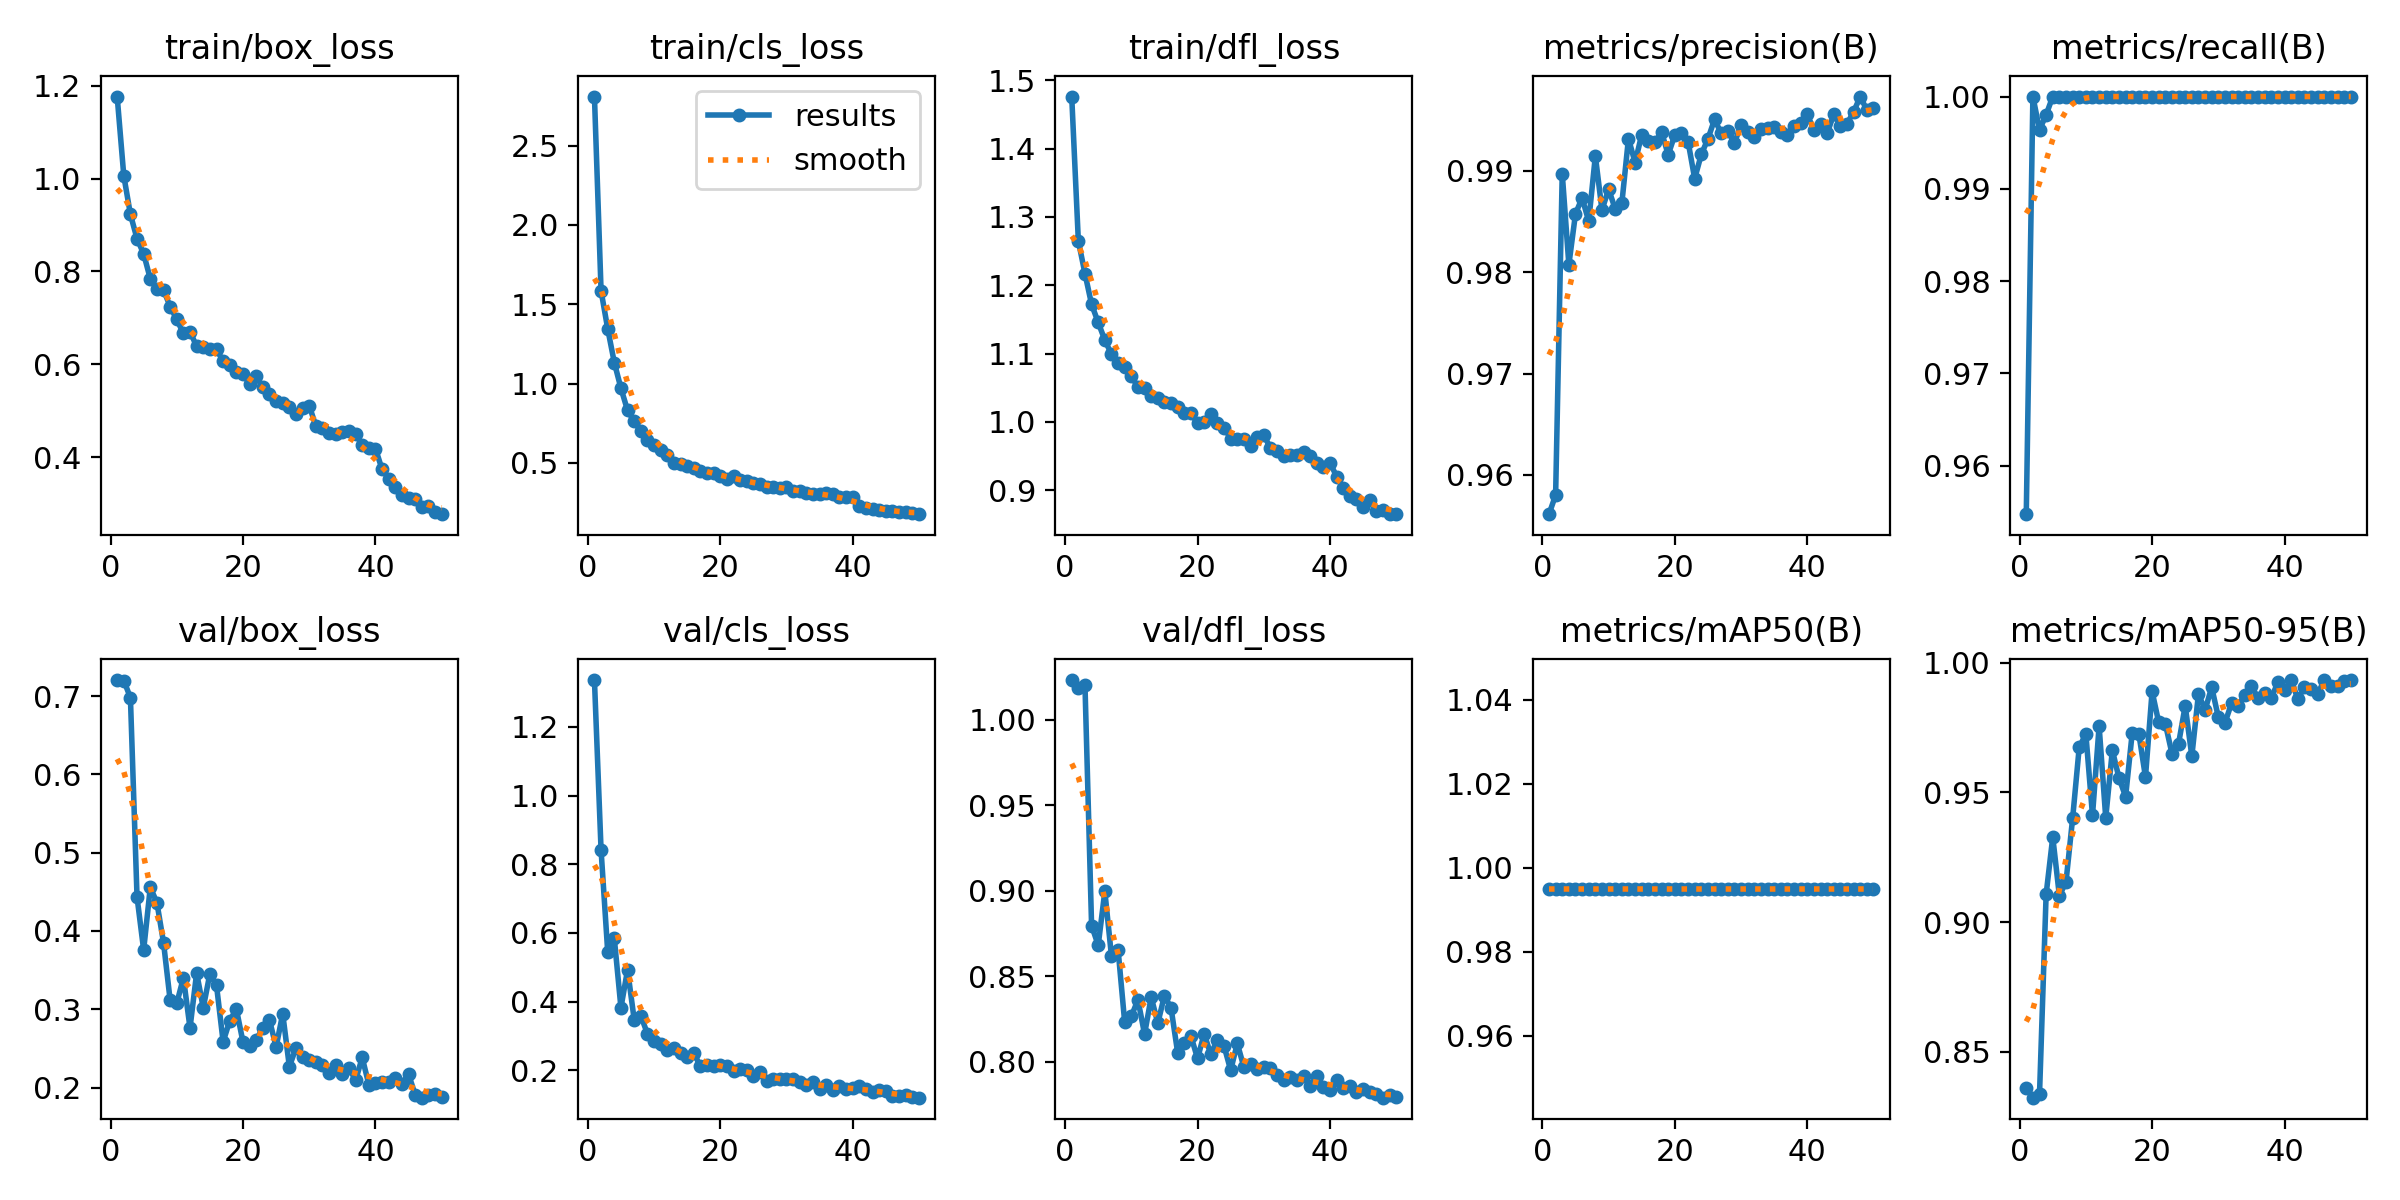

The data file committed next to this chart (first rows):
epoch, time, train/box_loss, train/cls_loss, train/dfl_loss, metrics/precision(B), metrics/recall(B), metrics/mAP50(B), metrics/mAP50-95(B), val/box_loss, val/cls_loss, val/dfl_loss, lr/pg0, lr/pg1, lr/pg2
1, 28.75, 1.177, 2.809, 1.476, 0.9561, 0.9548, 0.995, 0.8362, 0.7206, 1.336, 1.023, 0.0002996, 0.0002996, 0.0002996
2, 53.35, 1.006, 1.585, 1.265, 0.958, 1, 0.995, 0.8323, 0.7199, 0.8412, 1.019, 0.0005907, 0.0005907, 0.0005907
3, 79.07, 0.9229, 1.346, 1.217, 0.9897, 0.9964, 0.995, 0.8337, 0.698, 0.5458, 1.02, 0.0008698, 0.0008698, 0.0008698
4, 104.6, 0.8705, 1.132, 1.172, 0.9807, 0.998, 0.995, 0.9108, 0.4434, 0.5838, 0.8796, 0.000855, 0.000855, 0.000855
5, 130, 0.8381, 0.9705, 1.146, 0.9858, 1, 0.995, 0.9328, 0.3757, 0.3824, 0.8681, 0.000837, 0.000837, 0.000837
6, 155.1, 0.7843, 0.8308, 1.12, 0.9873, 1, 0.995, 0.9101, 0.4557, 0.4929, 0.8996, 0.000819, 0.000819, 0.000819
7, 180.4, 0.7613, 0.7612, 1.099, 0.985, 1, 0.995, 0.9155, 0.4363, 0.3479, 0.8619, 0.000801, 0.000801, 0.000801
8, 206, 0.7601, 0.6991, 1.086, 0.9915, 1, 0.995, 0.94, 0.3852, 0.3592, 0.8655, 0.000783, 0.000783, 0.000783
9, 230.6, 0.7246, 0.6412, 1.08, 0.9861, 1, 0.995, 0.9675, 0.3114, 0.3066, 0.823, 0.000765, 0.000765, 0.000765
10, 256.3, 0.6968, 0.6127, 1.068, 0.9882, 1, 0.995, 0.9724, 0.3076, 0.2851, 0.8265, 0.000747, 0.000747, 0.000747
11, 282.1, 0.6666, 0.5831, 1.051, 0.9862, 1, 0.995, 0.9412, 0.3403, 0.2767, 0.8362, 0.000729, 0.000729, 0.000729
12, 307.4, 0.6707, 0.5493, 1.05, 0.9868, 1, 0.995, 0.9756, 0.2762, 0.2588, 0.8161, 0.000711, 0.000711, 0.000711
13, 332.2, 0.6387, 0.4997, 1.038, 0.9932, 1, 0.995, 0.9402, 0.3464, 0.2657, 0.8377, 0.000693, 0.000693, 0.000693
14, 357.2, 0.6384, 0.4904, 1.035, 0.9908, 1, 0.995, 0.9662, 0.3019, 0.2497, 0.8225, 0.000675, 0.000675, 0.000675
15, 382.8, 0.6336, 0.4785, 1.029, 0.9936, 1, 0.995, 0.9556, 0.3454, 0.2375, 0.8386, 0.000657, 0.000657, 0.000657
16, 408.4, 0.6334, 0.4678, 1.028, 0.9929, 1, 0.995, 0.9484, 0.3305, 0.25, 0.8314, 0.000639, 0.000639, 0.000639
17, 432.6, 0.6066, 0.4516, 1.021, 0.9928, 1, 0.995, 0.973, 0.2585, 0.2121, 0.8051, 0.000621, 0.000621, 0.000621
18, 457.5, 0.5992, 0.4345, 1.013, 0.9938, 1, 0.995, 0.9726, 0.2854, 0.2165, 0.811, 0.000603, 0.000603, 0.000603
19, 482.9, 0.5841, 0.438, 1.014, 0.9916, 1, 0.995, 0.9559, 0.3004, 0.2132, 0.815, 0.000585, 0.000585, 0.000585
20, 508.6, 0.5796, 0.4179, 0.9977, 0.9936, 1, 0.995, 0.9889, 0.2581, 0.2156, 0.8019, 0.000567, 0.000567, 0.000567
21, 533, 0.5579, 0.3967, 0.9999, 0.9937, 1, 0.995, 0.977, 0.2529, 0.2133, 0.8163, 0.000549, 0.000549, 0.000549
22, 558.5, 0.5741, 0.4178, 1.011, 0.9929, 1, 0.995, 0.9765, 0.2611, 0.1975, 0.8042, 0.000531, 0.000531, 0.000531
23, 584.3, 0.5505, 0.3913, 0.9977, 0.9892, 1, 0.995, 0.965, 0.2762, 0.2039, 0.8129, 0.000513, 0.000513, 0.000513
24, 609.8, 0.5367, 0.3876, 0.9918, 0.9916, 1, 0.995, 0.9688, 0.2862, 0.1998, 0.8092, 0.000495, 0.000495, 0.000495
25, 634.5, 0.522, 0.3745, 0.9756, 0.9931, 1, 0.995, 0.9834, 0.252, 0.1847, 0.795, 0.000477, 0.000477, 0.000477
26, 660, 0.5163, 0.368, 0.9753, 0.9951, 1, 0.995, 0.964, 0.2944, 0.1951, 0.8106, 0.000459, 0.000459, 0.000459
27, 685.5, 0.5084, 0.3483, 0.9747, 0.9937, 1, 0.995, 0.9879, 0.2267, 0.1688, 0.7968, 0.000441, 0.000441, 0.000441
28, 709.9, 0.4932, 0.3462, 0.9644, 0.9939, 1, 0.995, 0.9818, 0.2505, 0.1753, 0.7985, 0.000423, 0.000423, 0.000423
29, 734.7, 0.5069, 0.3425, 0.9774, 0.9928, 1, 0.995, 0.9905, 0.2387, 0.1757, 0.7956, 0.0004051, 0.0004051, 0.0004051
30, 760.4, 0.5113, 0.3477, 0.9805, 0.9945, 1, 0.995, 0.979, 0.2357, 0.1741, 0.7967, 0.0003871, 0.0003871, 0.0003871
31, 786.4, 0.4674, 0.3256, 0.9621, 0.9939, 1, 0.995, 0.9768, 0.2327, 0.176, 0.7963, 0.0003691, 0.0003691, 0.0003691
32, 810.7, 0.4624, 0.3206, 0.9576, 0.9933, 1, 0.995, 0.9844, 0.2289, 0.1673, 0.7922, 0.0003511, 0.0003511, 0.0003511
33, 836, 0.4522, 0.3125, 0.9502, 0.9941, 1, 0.995, 0.9835, 0.218, 0.1565, 0.7891, 0.0003331, 0.0003331, 0.0003331
34, 861.5, 0.4503, 0.3062, 0.9509, 0.9942, 1, 0.995, 0.9876, 0.2287, 0.1667, 0.791, 0.0003151, 0.0003151, 0.0003151
35, 887.1, 0.4554, 0.302, 0.9522, 0.9944, 1, 0.995, 0.9908, 0.2168, 0.1454, 0.7891, 0.0002971, 0.0002971, 0.0002971
36, 912.1, 0.4556, 0.3073, 0.956, 0.9939, 1, 0.995, 0.9865, 0.2255, 0.1584, 0.7913, 0.0002791, 0.0002791, 0.0002791
37, 937.4, 0.4505, 0.303, 0.9505, 0.9935, 1, 0.995, 0.9883, 0.2092, 0.1436, 0.7856, 0.0002611, 0.0002611, 0.0002611
38, 962.9, 0.4262, 0.2832, 0.9405, 0.9945, 1, 0.995, 0.9865, 0.2384, 0.1538, 0.7917, 0.0002431, 0.0002431, 0.0002431
39, 988.5, 0.4207, 0.2877, 0.9339, 0.9947, 1, 0.995, 0.9924, 0.2039, 0.1445, 0.7854, 0.0002251, 0.0002251, 0.0002251
40, 1014, 0.4189, 0.2838, 0.9404, 0.9956, 1, 0.995, 0.9894, 0.2056, 0.1481, 0.7836, 0.0002071, 0.0002071, 0.0002071
41, 1040, 0.374, 0.2304, 0.92, 0.994, 1, 0.995, 0.9933, 0.2074, 0.1536, 0.7893, 0.0001891, 0.0001891, 0.0001891
42, 1065, 0.3542, 0.2178, 0.903, 0.9946, 1, 0.995, 0.986, 0.2074, 0.1454, 0.7845, 0.0001711, 0.0001711, 0.0001711
43, 1091, 0.3353, 0.2102, 0.8912, 0.9937, 1, 0.995, 0.9905, 0.2127, 0.1366, 0.7855, 0.0001531, 0.0001531, 0.0001531
44, 1116, 0.319, 0.2034, 0.887, 0.9956, 1, 0.995, 0.99, 0.205, 0.1423, 0.7821, 0.0001351, 0.0001351, 0.0001351
45, 1141, 0.3132, 0.1989, 0.8757, 0.9945, 1, 0.995, 0.988, 0.217, 0.1386, 0.784, 0.0001171, 0.0001171, 0.0001171
46, 1165, 0.3104, 0.1959, 0.8851, 0.9947, 1, 0.995, 0.9932, 0.1908, 0.1263, 0.7821, 9.9081e-05, 9.9081e-05, 9.9081e-05
47, 1188, 0.2931, 0.189, 0.8697, 0.9958, 1, 0.995, 0.9909, 0.1871, 0.1258, 0.781, 8.10828e-05, 8.10828e-05, 8.10828e-05
48, 1213, 0.2959, 0.1877, 0.8714, 0.9973, 1, 0.995, 0.9909, 0.1904, 0.1274, 0.7789, 6.30846e-05, 6.30846e-05, 6.30846e-05
49, 1237, 0.2815, 0.1819, 0.8659, 0.996, 1, 0.995, 0.9928, 0.1921, 0.1238, 0.7804, 4.50864e-05, 4.50864e-05, 4.50864e-05
50, 1260, 0.2776, 0.1767, 0.865, 0.9962, 1, 0.995, 0.9932, 0.1883, 0.1205, 0.7795, 2.70882e-05, 2.70882e-05, 2.70882e-05
